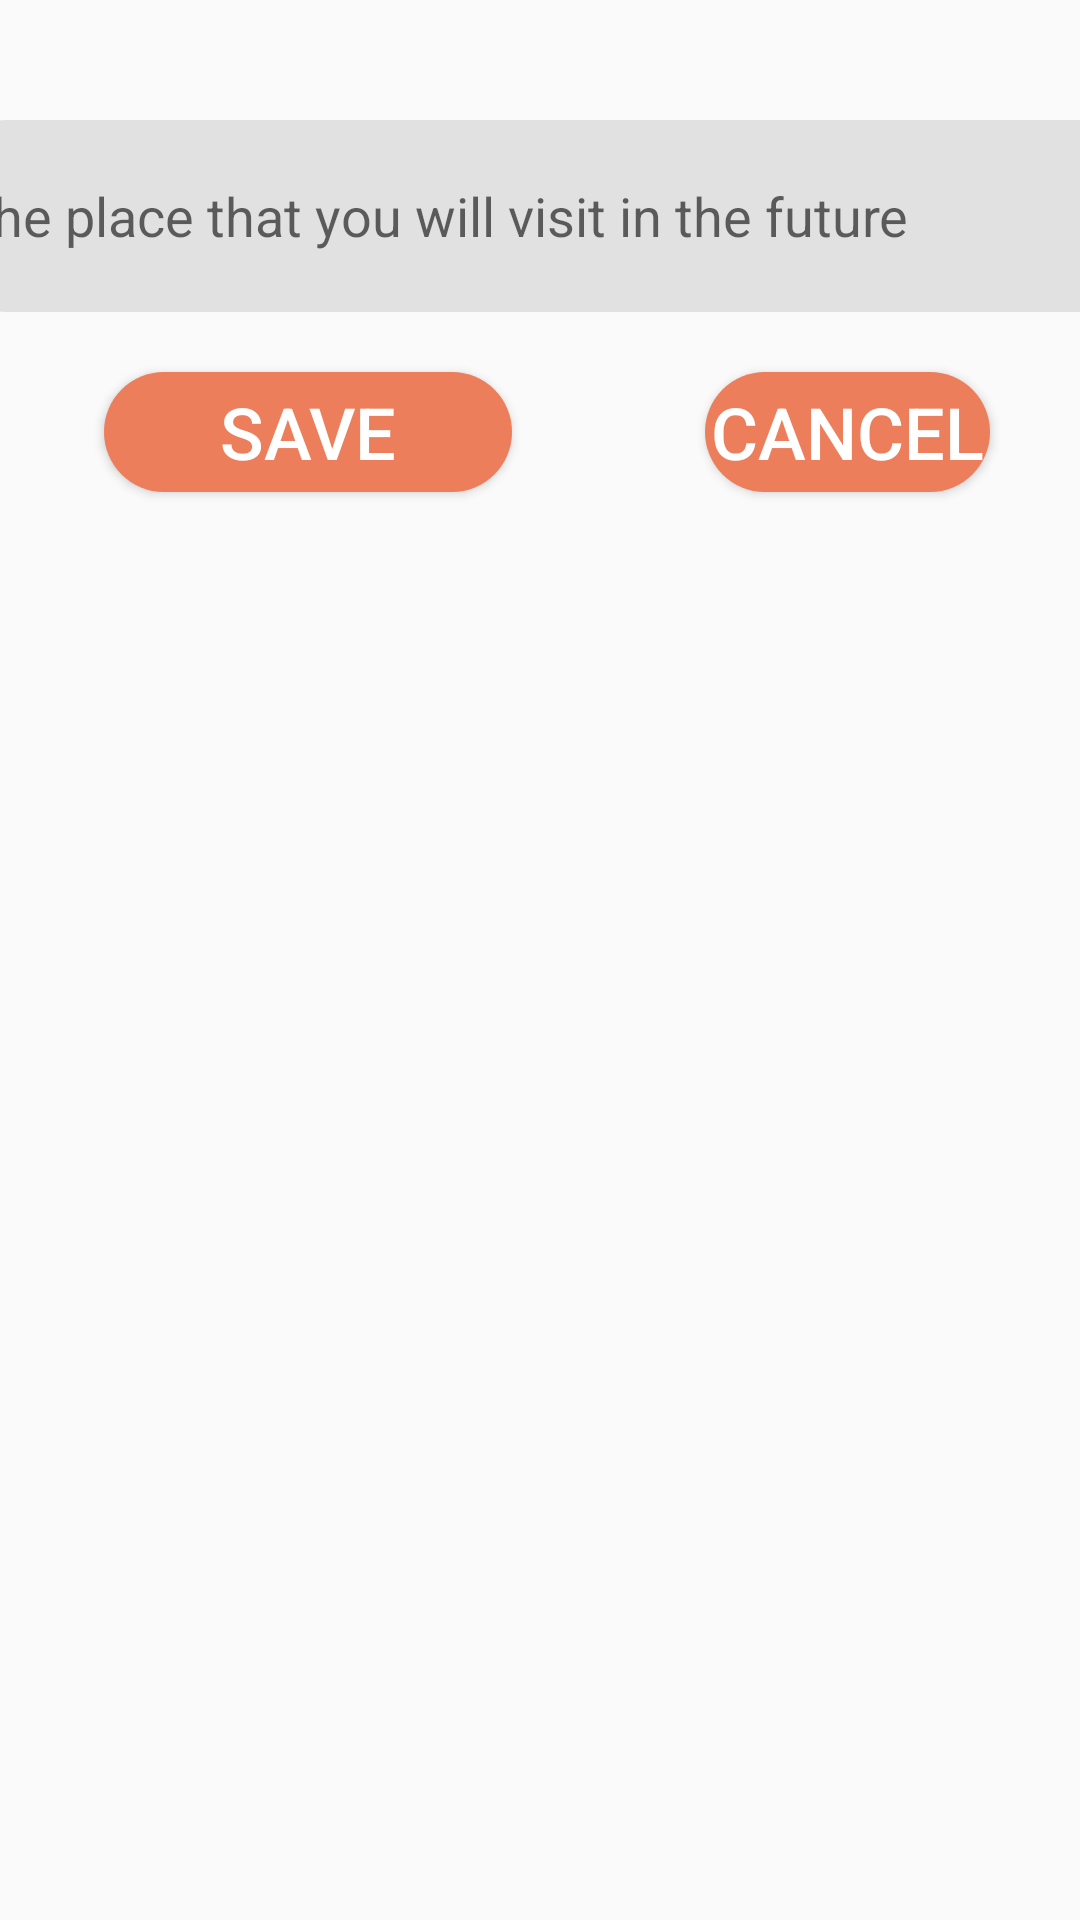

Layout XML and referenced resources for this Android screen:
<!-- AndroidManifest.xml: application theme Theme.TH_lab_06_b -->
<!-- res/layout/list_travel.xml -->
<?xml version="1.0" encoding="utf-8"?>
<androidx.constraintlayout.widget.ConstraintLayout xmlns:android="http://schemas.android.com/apk/res/android"
    xmlns:app="http://schemas.android.com/apk/res-auto"
    xmlns:tools="http://schemas.android.com/tools"
    android:layout_width="match_parent"
    android:layout_height="match_parent">

    <Button
        android:id="@+id/btnCancel"
        android:layout_width="0dp"
        android:layout_height="0dp"
        android:layout_marginStart="30dp"
        android:layout_marginLeft="30dp"
        android:layout_marginEnd="30dp"
        android:layout_marginRight="30dp"
        android:background="@drawable/bg_button"
        android:text="Cancel"
        android:textColor="#FFFFFF"
        android:textSize="24sp"
        app:layout_constraintBottom_toBottomOf="@+id/btnSave"
        app:layout_constraintEnd_toEndOf="parent"
        app:layout_constraintStart_toStartOf="@+id/guideline2"
        app:layout_constraintTop_toTopOf="@+id/btnSave" />

    <Button
        android:id="@+id/btnSave"
        android:layout_width="136dp"
        android:layout_height="40dp"
        android:layout_marginStart="30dp"
        android:layout_marginLeft="30dp"
        android:layout_marginTop="20dp"
        android:layout_marginEnd="30dp"
        android:layout_marginRight="30dp"
        android:background="@drawable/bg_button"
        android:text="Save"
        android:textColor="#FFFFFF"
        android:textSize="24sp"
        app:layout_constraintEnd_toStartOf="@+id/guideline2"
        app:layout_constraintHorizontal_bias="0.526"
        app:layout_constraintStart_toStartOf="parent"
        app:layout_constraintTop_toBottomOf="@+id/place_name" />

    <androidx.constraintlayout.widget.Guideline
        android:id="@+id/guideline2"
        android:layout_width="wrap_content"
        android:layout_height="wrap_content"
        android:orientation="vertical"
        app:layout_constraintGuide_begin="205dp" />

    <androidx.recyclerview.widget.RecyclerView
        android:id="@+id/recycler"
        android:layout_width="0dp"
        android:layout_height="0dp"
        android:layout_marginStart="10dp"
        android:layout_marginLeft="10dp"
        android:layout_marginTop="15dp"
        android:layout_marginEnd="10dp"
        android:layout_marginRight="10dp"
        app:layout_constraintBottom_toBottomOf="parent"
        app:layout_constraintEnd_toEndOf="parent"
        app:layout_constraintStart_toStartOf="parent"
        app:layout_constraintTop_toBottomOf="@+id/btnSave" />

    <EditText
        android:id="@+id/place_name"
        android:layout_width="387dp"
        android:layout_height="64dp"
        android:layout_marginStart="15dp"
        android:layout_marginLeft="15dp"
        android:layout_marginTop="40dp"
        android:layout_marginEnd="15dp"
        android:layout_marginRight="15dp"
        android:background="@drawable/bg_textview"
        android:drawableLeft="@drawable/nguoi"
        android:ems="10"
        android:hint="The place that you will visit in the future"
        android:inputType="textPersonName"
        app:layout_constraintEnd_toEndOf="parent"
        app:layout_constraintStart_toStartOf="parent"
        app:layout_constraintTop_toTopOf="parent" />

</androidx.constraintlayout.widget.ConstraintLayout>
<!-- resources referenced by this layout -->
<resources>
  <!-- drawable bg_button (drawable) -->
  <?xml version="1.0" encoding="utf-8"?>
  <shape xmlns:android="http://schemas.android.com/apk/res/android">
      <solid android:color="#ED7E5B"></solid>
      <corners android:radius="20dp"></corners>
  </shape>
  <!-- drawable bg_textview (drawable) -->
  <?xml version="1.0" encoding="utf-8"?>
  <shape xmlns:android="http://schemas.android.com/apk/res/android">
      <solid android:color="#E1E1E1"></solid>
      <corners android:radius="15dp"></corners>
  </shape>
  <style name="Theme.TH_lab_06_b" parent="Theme.AppCompat.Light.NoActionBar">
          
          <item name="colorPrimary">@color/purple_500</item>
          <item name="colorPrimaryVariant">@color/purple_700</item>
          <item name="colorOnPrimary">@color/white</item>
          
          <item name="colorSecondary">@color/teal_200</item>
          <item name="colorSecondaryVariant">@color/teal_700</item>
          <item name="colorOnSecondary">@color/black</item>
          
          <item name="android:statusBarColor" tools:targetApi="l">?attr/colorPrimaryVariant</item>
          
      </style>
  <!-- not gathered from this repository: default colours our renderer supplied (Android Studio template values) -->
  <color name="purple_500">#FF6200EE</color>
  <color name="purple_700">#FF3700B3</color>
  <color name="teal_200">#FF03DAC5</color>
  <color name="teal_700">#FF018786</color>
  <color name="black">#FF000000</color>
  <color name="white">#FFFFFFFF</color>
</resources>
